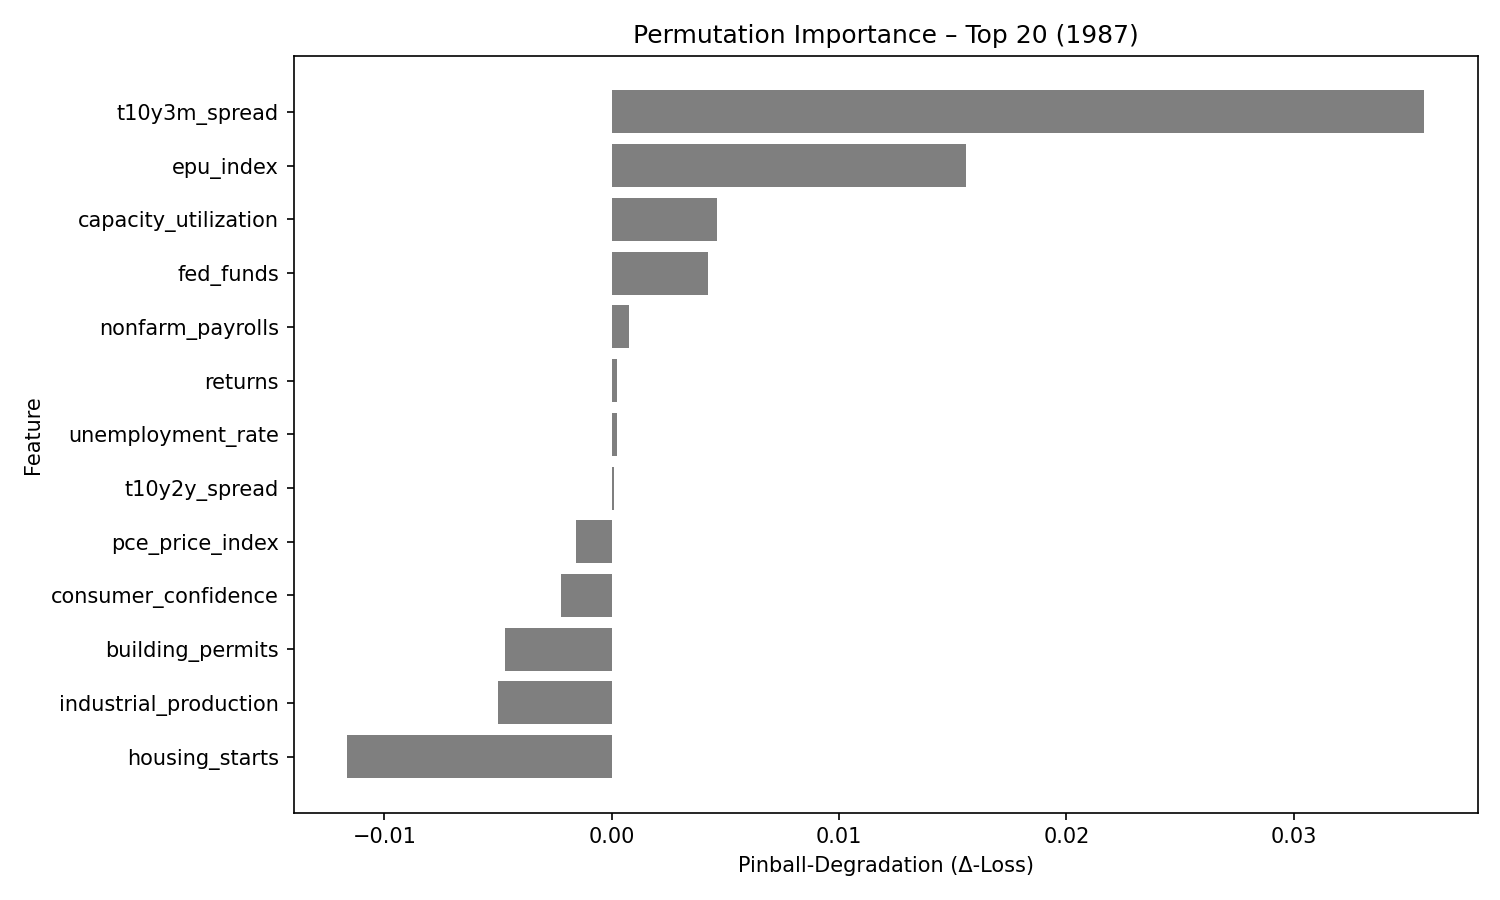

Data behind this chart, as committed beside it:
feature, pinball_degradation
t10y3m_spread, 0.03572
epu_index, 0.01557
capacity_utilization, 0.004623
fed_funds, 0.004252
nonfarm_payrolls, 0.0007443
returns, 0.0002412
unemployment_rate, 0.0002143
t10y2y_spread, 0.0001006
pce_price_index, -0.001586
consumer_confidence, -0.002219
building_permits, -0.004683
industrial_production, -0.005001
housing_starts, -0.01162
